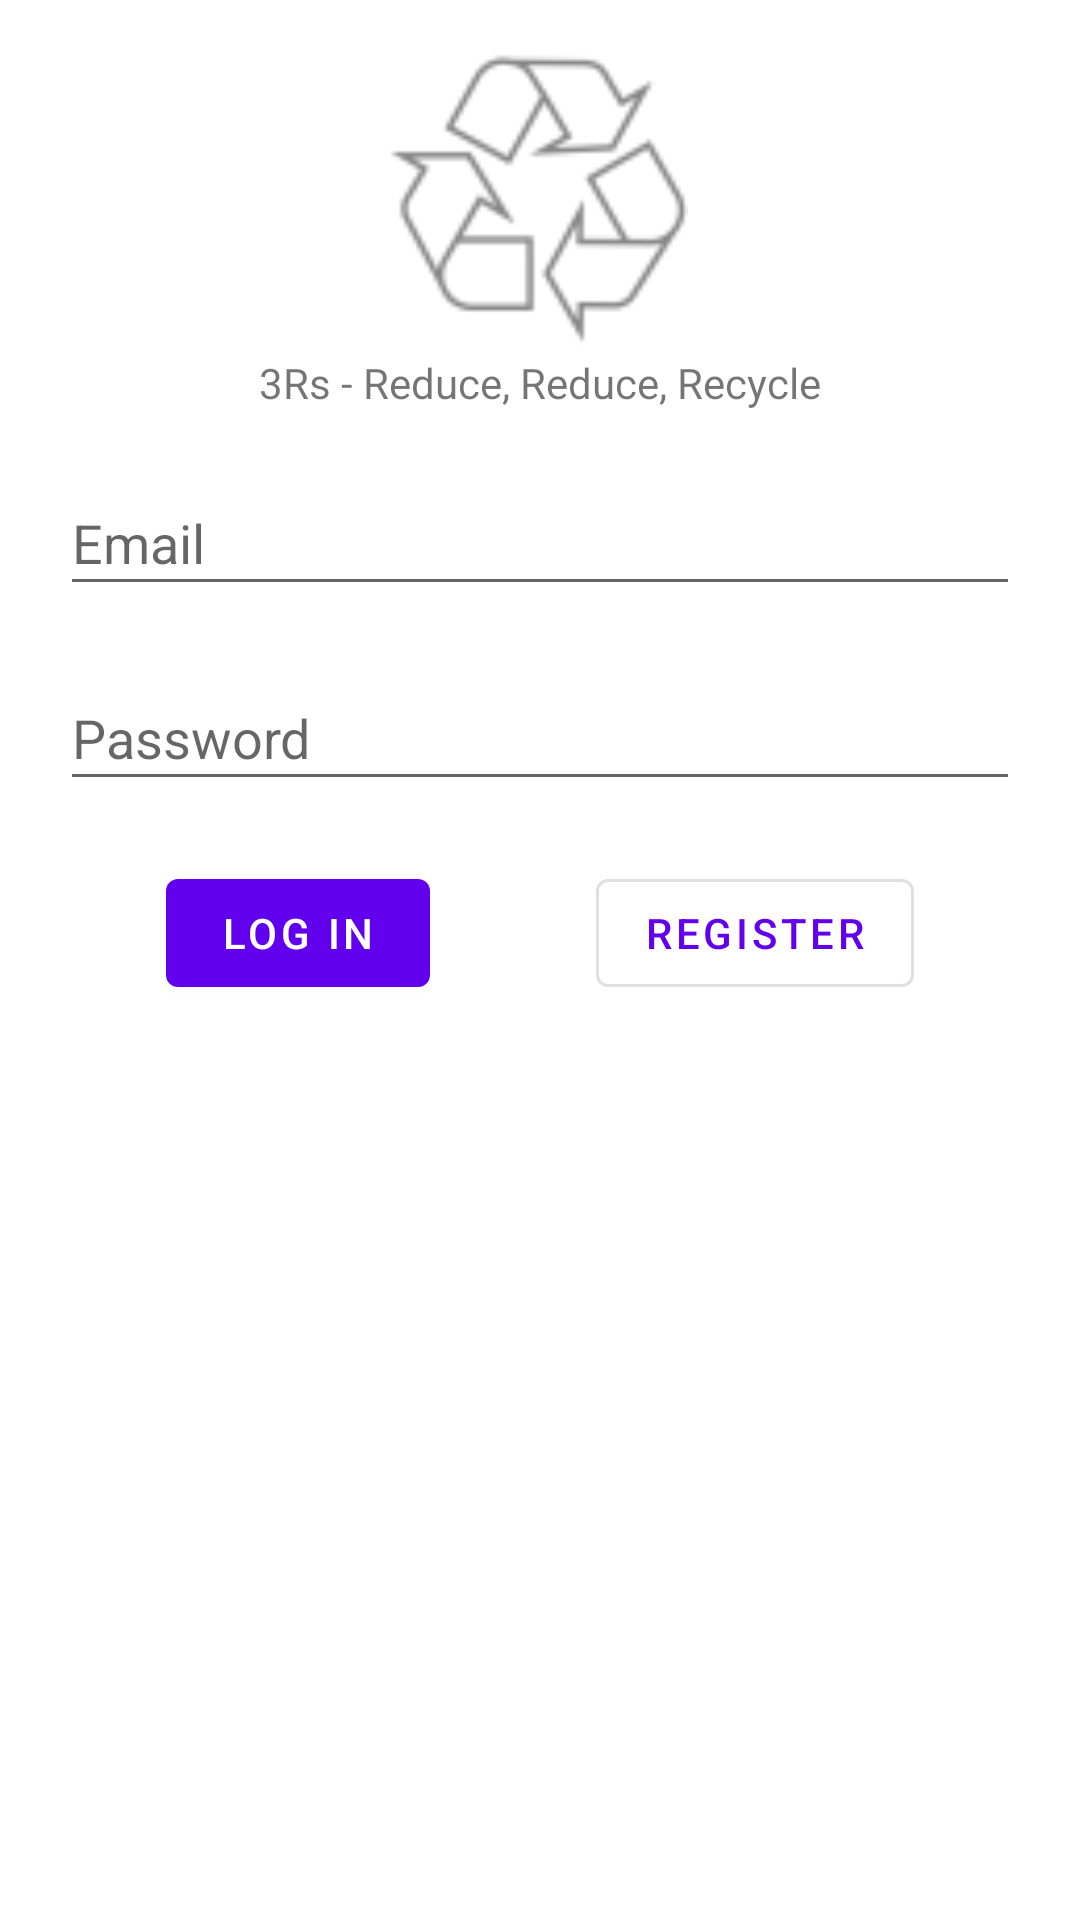

Write the Android layout XML for this screen, with the resource values it uses.
<!-- AndroidManifest.xml: application theme Theme.3Rs -->
<!-- res/layout/activity_main.xml -->
<?xml version="1.0" encoding="utf-8"?>
<androidx.constraintlayout.widget.ConstraintLayout xmlns:android="http://schemas.android.com/apk/res/android"
    xmlns:app="http://schemas.android.com/apk/res-auto"
    xmlns:tools="http://schemas.android.com/tools"
    android:layout_width="match_parent"
    android:layout_height="match_parent"
    tools:context=".MainActivity">

    <Button
        android:id="@+id/registerButton"
        style="@style/Widget.MaterialComponents.Button.OutlinedButton"
        android:layout_width="wrap_content"
        android:layout_height="wrap_content"
        android:layout_marginTop="20dp"
        android:text="Register"
        app:layout_constraintEnd_toEndOf="parent"
        app:layout_constraintStart_toEndOf="@+id/loginButton"
        app:layout_constraintTop_toBottomOf="@+id/passwordEditText" />

    <Button
        android:id="@+id/loginButton"
        android:layout_width="88dp"
        android:layout_height="wrap_content"
        android:layout_marginTop="20dp"
        android:text="Log In"
        app:layout_constraintEnd_toStartOf="@+id/registerButton"
        app:layout_constraintStart_toStartOf="parent"
        app:layout_constraintTop_toBottomOf="@+id/passwordEditText" />

    <EditText
        android:id="@+id/passwordEditText"
        android:layout_width="0dp"
        android:layout_height="45dp"
        android:layout_marginStart="20dp"
        android:layout_marginTop="20dp"
        android:layout_marginEnd="20dp"
        android:ems="10"
        android:hint="Password"
        android:inputType="textPassword"
        app:layout_constraintEnd_toEndOf="parent"
        app:layout_constraintHorizontal_bias="0.0"
        app:layout_constraintStart_toStartOf="parent"
        app:layout_constraintTop_toBottomOf="@+id/emailEditText" />

    <EditText
        android:id="@+id/emailEditText"
        android:layout_width="0dp"
        android:layout_height="45dp"
        android:layout_marginStart="20dp"
        android:layout_marginTop="20dp"
        android:layout_marginEnd="20dp"
        android:ems="10"
        android:hint="Email"
        android:inputType="textEmailAddress"
        app:layout_constraintEnd_toEndOf="parent"
        app:layout_constraintHorizontal_bias="0.0"
        app:layout_constraintStart_toStartOf="parent"
        app:layout_constraintTop_toBottomOf="@+id/logoTextView" />

    <ProgressBar
        android:id="@+id/loginProgressBar"
        style="?android:attr/progressBarStyle"
        android:layout_width="wrap_content"
        android:layout_height="wrap_content"
        android:visibility="invisible"
        app:layout_constraintBottom_toBottomOf="parent"
        app:layout_constraintEnd_toEndOf="parent"
        app:layout_constraintStart_toStartOf="parent"
        app:layout_constraintTop_toTopOf="parent" />

    <ImageView
        android:id="@+id/logoImageView"
        android:layout_width="100dp"
        android:layout_height="100dp"
        android:layout_marginTop="16dp"
        app:layout_constraintEnd_toEndOf="parent"
        app:layout_constraintHorizontal_bias="0.497"
        app:layout_constraintStart_toStartOf="parent"
        app:layout_constraintTop_toTopOf="parent"
        app:srcCompat="@drawable/logo" />

    <TextView
        android:id="@+id/logoTextView"
        android:layout_width="wrap_content"
        android:layout_height="wrap_content"
        android:layout_marginTop="2dp"
        android:text="3Rs - Reduce, Reduce, Recycle"
        app:layout_constraintEnd_toEndOf="parent"
        app:layout_constraintStart_toStartOf="parent"
        app:layout_constraintTop_toBottomOf="@+id/logoImageView" />

</androidx.constraintlayout.widget.ConstraintLayout>
<!-- resources referenced by this layout -->
<resources>
  <!-- drawable logo: png bitmap (drawable-hdpi, 1195 bytes) -->
  <style name="Theme.3Rs" parent="Theme.MaterialComponents.DayNight.DarkActionBar">
          
          <item name="colorPrimary">@color/purple_500</item>
          <item name="colorPrimaryVariant">@color/purple_700</item>
          <item name="colorOnPrimary">@color/white</item>
          
          <item name="colorSecondary">@color/teal_200</item>
          <item name="colorSecondaryVariant">@color/teal_700</item>
          <item name="colorOnSecondary">@color/black</item>
          
          <item name="android:statusBarColor" tools:targetApi="l">?attr/colorPrimaryVariant</item>
          
      </style>
  <!-- not gathered from this repository: default colours our renderer supplied (Android Studio template values) -->
  <color name="purple_500">#FF6200EE</color>
  <color name="purple_700">#FF3700B3</color>
  <color name="teal_200">#FF03DAC5</color>
  <color name="teal_700">#FF018786</color>
  <color name="black">#FF000000</color>
  <color name="white">#FFFFFFFF</color>
</resources>
